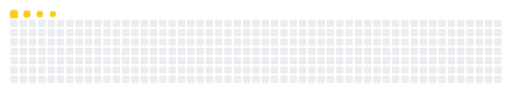
t = 0.00 s
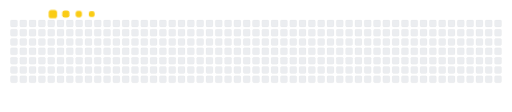
t = 0.90 s
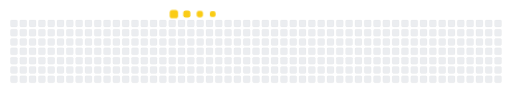
t = 3.70 s
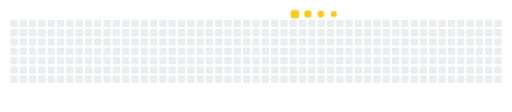
t = 6.50 s
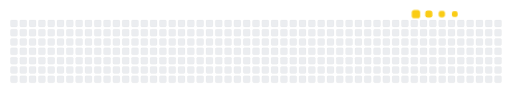
t = 9.30 s

The animated SVG that drew these frames (rendered in a browser with its animation timeline set to each time). Animation: 5 CSS @keyframes rules; frames cover the first 9.30 s, repeats indefinitely.

<svg viewBox="-16 -32 880 192" width="880" height="192" xmlns="http://www.w3.org/2000/svg"><desc>Generated with https://github.com/Platane/snk</desc><style>:root{--cb:#1b1f230a;--cs:#FACC15;--ce:#ebedf0;--c0:#ebedf0;--c1:#9be9a8;--c2:#40c463;--c3:#30a14e;--c4:#216e39}.c{shape-rendering:geometricPrecision;fill:var(--ce);stroke-width:1px;stroke:var(--cb);animation:none 100ms linear infinite;width:12px;height:12px}.u{transform-origin:0 0;transform:scale(0,1);animation:none linear 100ms infinite}.s{shape-rendering:geometricPrecision;fill:var(--cs);animation:none linear 100ms infinite}@keyframes s0{0%{transform:translate(0px,-16px)}}.s.s0{transform:translate(0px,-16px);animation-name:s0}@keyframes s1{0%{transform:translate(16px,-16px)}}.s.s1{transform:translate(16px,-16px);animation-name:s1}@keyframes s2{0%{transform:translate(32px,-16px)}}.s.s2{transform:translate(32px,-16px);animation-name:s2}@keyframes s3{0%{transform:translate(48px,-16px)}}.s.s3{transform:translate(48px,-16px);animation-name:s3}</style><rect class="c" x="2" y="2" rx="2" ry="2"/><rect class="c" x="2" y="18" rx="2" ry="2"/><rect class="c" x="2" y="34" rx="2" ry="2"/><rect class="c" x="2" y="50" rx="2" ry="2"/><rect class="c" x="2" y="66" rx="2" ry="2"/><rect class="c" x="2" y="82" rx="2" ry="2"/><rect class="c" x="2" y="98" rx="2" ry="2"/><rect class="c" x="18" y="2" rx="2" ry="2"/><rect class="c" x="18" y="18" rx="2" ry="2"/><rect class="c" x="18" y="34" rx="2" ry="2"/><rect class="c" x="18" y="50" rx="2" ry="2"/><rect class="c" x="18" y="66" rx="2" ry="2"/><rect class="c" x="18" y="82" rx="2" ry="2"/><rect class="c" x="18" y="98" rx="2" ry="2"/><rect class="c" x="34" y="2" rx="2" ry="2"/><rect class="c" x="34" y="18" rx="2" ry="2"/><rect class="c" x="34" y="34" rx="2" ry="2"/><rect class="c" x="34" y="50" rx="2" ry="2"/><rect class="c" x="34" y="66" rx="2" ry="2"/><rect class="c" x="34" y="82" rx="2" ry="2"/><rect class="c" x="34" y="98" rx="2" ry="2"/><rect class="c" x="50" y="2" rx="2" ry="2"/><rect class="c" x="50" y="18" rx="2" ry="2"/><rect class="c" x="50" y="34" rx="2" ry="2"/><rect class="c" x="50" y="50" rx="2" ry="2"/><rect class="c" x="50" y="66" rx="2" ry="2"/><rect class="c" x="50" y="82" rx="2" ry="2"/><rect class="c" x="50" y="98" rx="2" ry="2"/><rect class="c" x="66" y="2" rx="2" ry="2"/><rect class="c" x="66" y="18" rx="2" ry="2"/><rect class="c" x="66" y="34" rx="2" ry="2"/><rect class="c" x="66" y="50" rx="2" ry="2"/><rect class="c" x="66" y="66" rx="2" ry="2"/><rect class="c" x="66" y="82" rx="2" ry="2"/><rect class="c" x="66" y="98" rx="2" ry="2"/><rect class="c" x="82" y="2" rx="2" ry="2"/><rect class="c" x="82" y="18" rx="2" ry="2"/><rect class="c" x="82" y="34" rx="2" ry="2"/><rect class="c" x="82" y="50" rx="2" ry="2"/><rect class="c" x="82" y="66" rx="2" ry="2"/><rect class="c" x="82" y="82" rx="2" ry="2"/><rect class="c" x="82" y="98" rx="2" ry="2"/><rect class="c" x="98" y="2" rx="2" ry="2"/><rect class="c" x="98" y="18" rx="2" ry="2"/><rect class="c" x="98" y="34" rx="2" ry="2"/><rect class="c" x="98" y="50" rx="2" ry="2"/><rect class="c" x="98" y="66" rx="2" ry="2"/><rect class="c" x="98" y="82" rx="2" ry="2"/><rect class="c" x="98" y="98" rx="2" ry="2"/><rect class="c" x="114" y="2" rx="2" ry="2"/><rect class="c" x="114" y="18" rx="2" ry="2"/><rect class="c" x="114" y="34" rx="2" ry="2"/><rect class="c" x="114" y="50" rx="2" ry="2"/><rect class="c" x="114" y="66" rx="2" ry="2"/><rect class="c" x="114" y="82" rx="2" ry="2"/><rect class="c" x="114" y="98" rx="2" ry="2"/><rect class="c" x="130" y="2" rx="2" ry="2"/><rect class="c" x="130" y="18" rx="2" ry="2"/><rect class="c" x="130" y="34" rx="2" ry="2"/><rect class="c" x="130" y="50" rx="2" ry="2"/><rect class="c" x="130" y="66" rx="2" ry="2"/><rect class="c" x="130" y="82" rx="2" ry="2"/><rect class="c" x="130" y="98" rx="2" ry="2"/><rect class="c" x="146" y="2" rx="2" ry="2"/><rect class="c" x="146" y="18" rx="2" ry="2"/><rect class="c" x="146" y="34" rx="2" ry="2"/><rect class="c" x="146" y="50" rx="2" ry="2"/><rect class="c" x="146" y="66" rx="2" ry="2"/><rect class="c" x="146" y="82" rx="2" ry="2"/><rect class="c" x="146" y="98" rx="2" ry="2"/><rect class="c" x="162" y="2" rx="2" ry="2"/><rect class="c" x="162" y="18" rx="2" ry="2"/><rect class="c" x="162" y="34" rx="2" ry="2"/><rect class="c" x="162" y="50" rx="2" ry="2"/><rect class="c" x="162" y="66" rx="2" ry="2"/><rect class="c" x="162" y="82" rx="2" ry="2"/><rect class="c" x="162" y="98" rx="2" ry="2"/><rect class="c" x="178" y="2" rx="2" ry="2"/><rect class="c" x="178" y="18" rx="2" ry="2"/><rect class="c" x="178" y="34" rx="2" ry="2"/><rect class="c" x="178" y="50" rx="2" ry="2"/><rect class="c" x="178" y="66" rx="2" ry="2"/><rect class="c" x="178" y="82" rx="2" ry="2"/><rect class="c" x="178" y="98" rx="2" ry="2"/><rect class="c" x="194" y="2" rx="2" ry="2"/><rect class="c" x="194" y="18" rx="2" ry="2"/><rect class="c" x="194" y="34" rx="2" ry="2"/><rect class="c" x="194" y="50" rx="2" ry="2"/><rect class="c" x="194" y="66" rx="2" ry="2"/><rect class="c" x="194" y="82" rx="2" ry="2"/><rect class="c" x="194" y="98" rx="2" ry="2"/><rect class="c" x="210" y="2" rx="2" ry="2"/><rect class="c" x="210" y="18" rx="2" ry="2"/><rect class="c" x="210" y="34" rx="2" ry="2"/><rect class="c" x="210" y="50" rx="2" ry="2"/><rect class="c" x="210" y="66" rx="2" ry="2"/><rect class="c" x="210" y="82" rx="2" ry="2"/><rect class="c" x="210" y="98" rx="2" ry="2"/><rect class="c" x="226" y="2" rx="2" ry="2"/><rect class="c" x="226" y="18" rx="2" ry="2"/><rect class="c" x="226" y="34" rx="2" ry="2"/><rect class="c" x="226" y="50" rx="2" ry="2"/><rect class="c" x="226" y="66" rx="2" ry="2"/><rect class="c" x="226" y="82" rx="2" ry="2"/><rect class="c" x="226" y="98" rx="2" ry="2"/><rect class="c" x="242" y="2" rx="2" ry="2"/><rect class="c" x="242" y="18" rx="2" ry="2"/><rect class="c" x="242" y="34" rx="2" ry="2"/><rect class="c" x="242" y="50" rx="2" ry="2"/><rect class="c" x="242" y="66" rx="2" ry="2"/><rect class="c" x="242" y="82" rx="2" ry="2"/><rect class="c" x="242" y="98" rx="2" ry="2"/><rect class="c" x="258" y="2" rx="2" ry="2"/><rect class="c" x="258" y="18" rx="2" ry="2"/><rect class="c" x="258" y="34" rx="2" ry="2"/><rect class="c" x="258" y="50" rx="2" ry="2"/><rect class="c" x="258" y="66" rx="2" ry="2"/><rect class="c" x="258" y="82" rx="2" ry="2"/><rect class="c" x="258" y="98" rx="2" ry="2"/><rect class="c" x="274" y="2" rx="2" ry="2"/><rect class="c" x="274" y="18" rx="2" ry="2"/><rect class="c" x="274" y="34" rx="2" ry="2"/><rect class="c" x="274" y="50" rx="2" ry="2"/><rect class="c" x="274" y="66" rx="2" ry="2"/><rect class="c" x="274" y="82" rx="2" ry="2"/><rect class="c" x="274" y="98" rx="2" ry="2"/><rect class="c" x="290" y="2" rx="2" ry="2"/><rect class="c" x="290" y="18" rx="2" ry="2"/><rect class="c" x="290" y="34" rx="2" ry="2"/><rect class="c" x="290" y="50" rx="2" ry="2"/><rect class="c" x="290" y="66" rx="2" ry="2"/><rect class="c" x="290" y="82" rx="2" ry="2"/><rect class="c" x="290" y="98" rx="2" ry="2"/><rect class="c" x="306" y="2" rx="2" ry="2"/><rect class="c" x="306" y="18" rx="2" ry="2"/><rect class="c" x="306" y="34" rx="2" ry="2"/><rect class="c" x="306" y="50" rx="2" ry="2"/><rect class="c" x="306" y="66" rx="2" ry="2"/><rect class="c" x="306" y="82" rx="2" ry="2"/><rect class="c" x="306" y="98" rx="2" ry="2"/><rect class="c" x="322" y="2" rx="2" ry="2"/><rect class="c" x="322" y="18" rx="2" ry="2"/><rect class="c" x="322" y="34" rx="2" ry="2"/><rect class="c" x="322" y="50" rx="2" ry="2"/><rect class="c" x="322" y="66" rx="2" ry="2"/><rect class="c" x="322" y="82" rx="2" ry="2"/><rect class="c" x="322" y="98" rx="2" ry="2"/><rect class="c" x="338" y="2" rx="2" ry="2"/><rect class="c" x="338" y="18" rx="2" ry="2"/><rect class="c" x="338" y="34" rx="2" ry="2"/><rect class="c" x="338" y="50" rx="2" ry="2"/><rect class="c" x="338" y="66" rx="2" ry="2"/><rect class="c" x="338" y="82" rx="2" ry="2"/><rect class="c" x="338" y="98" rx="2" ry="2"/><rect class="c" x="354" y="2" rx="2" ry="2"/><rect class="c" x="354" y="18" rx="2" ry="2"/><rect class="c" x="354" y="34" rx="2" ry="2"/><rect class="c" x="354" y="50" rx="2" ry="2"/><rect class="c" x="354" y="66" rx="2" ry="2"/><rect class="c" x="354" y="82" rx="2" ry="2"/><rect class="c" x="354" y="98" rx="2" ry="2"/><rect class="c" x="370" y="2" rx="2" ry="2"/><rect class="c" x="370" y="18" rx="2" ry="2"/><rect class="c" x="370" y="34" rx="2" ry="2"/><rect class="c" x="370" y="50" rx="2" ry="2"/><rect class="c" x="370" y="66" rx="2" ry="2"/><rect class="c" x="370" y="82" rx="2" ry="2"/><rect class="c" x="370" y="98" rx="2" ry="2"/><rect class="c" x="386" y="2" rx="2" ry="2"/><rect class="c" x="386" y="18" rx="2" ry="2"/><rect class="c" x="386" y="34" rx="2" ry="2"/><rect class="c" x="386" y="50" rx="2" ry="2"/><rect class="c" x="386" y="66" rx="2" ry="2"/><rect class="c" x="386" y="82" rx="2" ry="2"/><rect class="c" x="386" y="98" rx="2" ry="2"/><rect class="c" x="402" y="2" rx="2" ry="2"/><rect class="c" x="402" y="18" rx="2" ry="2"/><rect class="c" x="402" y="34" rx="2" ry="2"/><rect class="c" x="402" y="50" rx="2" ry="2"/><rect class="c" x="402" y="66" rx="2" ry="2"/><rect class="c" x="402" y="82" rx="2" ry="2"/><rect class="c" x="402" y="98" rx="2" ry="2"/><rect class="c" x="418" y="2" rx="2" ry="2"/><rect class="c" x="418" y="18" rx="2" ry="2"/><rect class="c" x="418" y="34" rx="2" ry="2"/><rect class="c" x="418" y="50" rx="2" ry="2"/><rect class="c" x="418" y="66" rx="2" ry="2"/><rect class="c" x="418" y="82" rx="2" ry="2"/><rect class="c" x="418" y="98" rx="2" ry="2"/><rect class="c" x="434" y="2" rx="2" ry="2"/><rect class="c" x="434" y="18" rx="2" ry="2"/><rect class="c" x="434" y="34" rx="2" ry="2"/><rect class="c" x="434" y="50" rx="2" ry="2"/><rect class="c" x="434" y="66" rx="2" ry="2"/><rect class="c" x="434" y="82" rx="2" ry="2"/><rect class="c" x="434" y="98" rx="2" ry="2"/><rect class="c" x="450" y="2" rx="2" ry="2"/><rect class="c" x="450" y="18" rx="2" ry="2"/><rect class="c" x="450" y="34" rx="2" ry="2"/><rect class="c" x="450" y="50" rx="2" ry="2"/><rect class="c" x="450" y="66" rx="2" ry="2"/><rect class="c" x="450" y="82" rx="2" ry="2"/><rect class="c" x="450" y="98" rx="2" ry="2"/><rect class="c" x="466" y="2" rx="2" ry="2"/><rect class="c" x="466" y="18" rx="2" ry="2"/><rect class="c" x="466" y="34" rx="2" ry="2"/><rect class="c" x="466" y="50" rx="2" ry="2"/><rect class="c" x="466" y="66" rx="2" ry="2"/><rect class="c" x="466" y="82" rx="2" ry="2"/><rect class="c" x="466" y="98" rx="2" ry="2"/><rect class="c" x="482" y="2" rx="2" ry="2"/><rect class="c" x="482" y="18" rx="2" ry="2"/><rect class="c" x="482" y="34" rx="2" ry="2"/><rect class="c" x="482" y="50" rx="2" ry="2"/><rect class="c" x="482" y="66" rx="2" ry="2"/><rect class="c" x="482" y="82" rx="2" ry="2"/><rect class="c" x="482" y="98" rx="2" ry="2"/><rect class="c" x="498" y="2" rx="2" ry="2"/><rect class="c" x="498" y="18" rx="2" ry="2"/><rect class="c" x="498" y="34" rx="2" ry="2"/><rect class="c" x="498" y="50" rx="2" ry="2"/><rect class="c" x="498" y="66" rx="2" ry="2"/><rect class="c" x="498" y="82" rx="2" ry="2"/><rect class="c" x="498" y="98" rx="2" ry="2"/><rect class="c" x="514" y="2" rx="2" ry="2"/><rect class="c" x="514" y="18" rx="2" ry="2"/><rect class="c" x="514" y="34" rx="2" ry="2"/><rect class="c" x="514" y="50" rx="2" ry="2"/><rect class="c" x="514" y="66" rx="2" ry="2"/><rect class="c" x="514" y="82" rx="2" ry="2"/><rect class="c" x="514" y="98" rx="2" ry="2"/><rect class="c" x="530" y="2" rx="2" ry="2"/><rect class="c" x="530" y="18" rx="2" ry="2"/><rect class="c" x="530" y="34" rx="2" ry="2"/><rect class="c" x="530" y="50" rx="2" ry="2"/><rect class="c" x="530" y="66" rx="2" ry="2"/><rect class="c" x="530" y="82" rx="2" ry="2"/><rect class="c" x="530" y="98" rx="2" ry="2"/><rect class="c" x="546" y="2" rx="2" ry="2"/><rect class="c" x="546" y="18" rx="2" ry="2"/><rect class="c" x="546" y="34" rx="2" ry="2"/><rect class="c" x="546" y="50" rx="2" ry="2"/><rect class="c" x="546" y="66" rx="2" ry="2"/><rect class="c" x="546" y="82" rx="2" ry="2"/><rect class="c" x="546" y="98" rx="2" ry="2"/><rect class="c" x="562" y="2" rx="2" ry="2"/><rect class="c" x="562" y="18" rx="2" ry="2"/><rect class="c" x="562" y="34" rx="2" ry="2"/><rect class="c" x="562" y="50" rx="2" ry="2"/><rect class="c" x="562" y="66" rx="2" ry="2"/><rect class="c" x="562" y="82" rx="2" ry="2"/><rect class="c" x="562" y="98" rx="2" ry="2"/><rect class="c" x="578" y="2" rx="2" ry="2"/><rect class="c" x="578" y="18" rx="2" ry="2"/><rect class="c" x="578" y="34" rx="2" ry="2"/><rect class="c" x="578" y="50" rx="2" ry="2"/><rect class="c" x="578" y="66" rx="2" ry="2"/><rect class="c" x="578" y="82" rx="2" ry="2"/><rect class="c" x="578" y="98" rx="2" ry="2"/><rect class="c" x="594" y="2" rx="2" ry="2"/><rect class="c" x="594" y="18" rx="2" ry="2"/><rect class="c" x="594" y="34" rx="2" ry="2"/><rect class="c" x="594" y="50" rx="2" ry="2"/><rect class="c" x="594" y="66" rx="2" ry="2"/><rect class="c" x="594" y="82" rx="2" ry="2"/><rect class="c" x="594" y="98" rx="2" ry="2"/><rect class="c" x="610" y="2" rx="2" ry="2"/><rect class="c" x="610" y="18" rx="2" ry="2"/><rect class="c" x="610" y="34" rx="2" ry="2"/><rect class="c" x="610" y="50" rx="2" ry="2"/><rect class="c" x="610" y="66" rx="2" ry="2"/><rect class="c" x="610" y="82" rx="2" ry="2"/><rect class="c" x="610" y="98" rx="2" ry="2"/><rect class="c" x="626" y="2" rx="2" ry="2"/><rect class="c" x="626" y="18" rx="2" ry="2"/><rect class="c" x="626" y="34" rx="2" ry="2"/><rect class="c" x="626" y="50" rx="2" ry="2"/><rect class="c" x="626" y="66" rx="2" ry="2"/><rect class="c" x="626" y="82" rx="2" ry="2"/><rect class="c" x="626" y="98" rx="2" ry="2"/><rect class="c" x="642" y="2" rx="2" ry="2"/><rect class="c" x="642" y="18" rx="2" ry="2"/><rect class="c" x="642" y="34" rx="2" ry="2"/><rect class="c" x="642" y="50" rx="2" ry="2"/><rect class="c" x="642" y="66" rx="2" ry="2"/><rect class="c" x="642" y="82" rx="2" ry="2"/><rect class="c" x="642" y="98" rx="2" ry="2"/><rect class="c" x="658" y="2" rx="2" ry="2"/><rect class="c" x="658" y="18" rx="2" ry="2"/><rect class="c" x="658" y="34" rx="2" ry="2"/><rect class="c" x="658" y="50" rx="2" ry="2"/><rect class="c" x="658" y="66" rx="2" ry="2"/><rect class="c" x="658" y="82" rx="2" ry="2"/><rect class="c" x="658" y="98" rx="2" ry="2"/><rect class="c" x="674" y="2" rx="2" ry="2"/><rect class="c" x="674" y="18" rx="2" ry="2"/><rect class="c" x="674" y="34" rx="2" ry="2"/><rect class="c" x="674" y="50" rx="2" ry="2"/><rect class="c" x="674" y="66" rx="2" ry="2"/><rect class="c" x="674" y="82" rx="2" ry="2"/><rect class="c" x="674" y="98" rx="2" ry="2"/><rect class="c" x="690" y="2" rx="2" ry="2"/><rect class="c" x="690" y="18" rx="2" ry="2"/><rect class="c" x="690" y="34" rx="2" ry="2"/><rect class="c" x="690" y="50" rx="2" ry="2"/><rect class="c" x="690" y="66" rx="2" ry="2"/><rect class="c" x="690" y="82" rx="2" ry="2"/><rect class="c" x="690" y="98" rx="2" ry="2"/><rect class="c" x="706" y="2" rx="2" ry="2"/><rect class="c" x="706" y="18" rx="2" ry="2"/><rect class="c" x="706" y="34" rx="2" ry="2"/><rect class="c" x="706" y="50" rx="2" ry="2"/><rect class="c" x="706" y="66" rx="2" ry="2"/><rect class="c" x="706" y="82" rx="2" ry="2"/><rect class="c" x="706" y="98" rx="2" ry="2"/><rect class="c" x="722" y="2" rx="2" ry="2"/><rect class="c" x="722" y="18" rx="2" ry="2"/><rect class="c" x="722" y="34" rx="2" ry="2"/><rect class="c" x="722" y="50" rx="2" ry="2"/><rect class="c" x="722" y="66" rx="2" ry="2"/><rect class="c" x="722" y="82" rx="2" ry="2"/><rect class="c" x="722" y="98" rx="2" ry="2"/><rect class="c" x="738" y="2" rx="2" ry="2"/><rect class="c" x="738" y="18" rx="2" ry="2"/><rect class="c" x="738" y="34" rx="2" ry="2"/><rect class="c" x="738" y="50" rx="2" ry="2"/><rect class="c" x="738" y="66" rx="2" ry="2"/><rect class="c" x="738" y="82" rx="2" ry="2"/><rect class="c" x="738" y="98" rx="2" ry="2"/><rect class="c" x="754" y="2" rx="2" ry="2"/><rect class="c" x="754" y="18" rx="2" ry="2"/><rect class="c" x="754" y="34" rx="2" ry="2"/><rect class="c" x="754" y="50" rx="2" ry="2"/><rect class="c" x="754" y="66" rx="2" ry="2"/><rect class="c" x="754" y="82" rx="2" ry="2"/><rect class="c" x="754" y="98" rx="2" ry="2"/><rect class="c" x="770" y="2" rx="2" ry="2"/><rect class="c" x="770" y="18" rx="2" ry="2"/><rect class="c" x="770" y="34" rx="2" ry="2"/><rect class="c" x="770" y="50" rx="2" ry="2"/><rect class="c" x="770" y="66" rx="2" ry="2"/><rect class="c" x="770" y="82" rx="2" ry="2"/><rect class="c" x="770" y="98" rx="2" ry="2"/><rect class="c" x="786" y="2" rx="2" ry="2"/><rect class="c" x="786" y="18" rx="2" ry="2"/><rect class="c" x="786" y="34" rx="2" ry="2"/><rect class="c" x="786" y="50" rx="2" ry="2"/><rect class="c" x="786" y="66" rx="2" ry="2"/><rect class="c" x="786" y="82" rx="2" ry="2"/><rect class="c" x="786" y="98" rx="2" ry="2"/><rect class="c" x="802" y="2" rx="2" ry="2"/><rect class="c" x="802" y="18" rx="2" ry="2"/><rect class="c" x="802" y="34" rx="2" ry="2"/><rect class="c" x="802" y="50" rx="2" ry="2"/><rect class="c" x="802" y="66" rx="2" ry="2"/><rect class="c" x="802" y="82" rx="2" ry="2"/><rect class="c" x="802" y="98" rx="2" ry="2"/><rect class="c" x="818" y="2" rx="2" ry="2"/><rect class="c" x="818" y="18" rx="2" ry="2"/><rect class="c" x="818" y="34" rx="2" ry="2"/><rect class="c" x="818" y="50" rx="2" ry="2"/><rect class="c" x="818" y="66" rx="2" ry="2"/><rect class="c" x="818" y="82" rx="2" ry="2"/><rect class="c" x="818" y="98" rx="2" ry="2"/><rect class="c" x="834" y="2" rx="2" ry="2"/><rect class="c" x="834" y="18" rx="2" ry="2"/><rect class="c" x="834" y="34" rx="2" ry="2"/><rect class="c" x="834" y="50" rx="2" ry="2"/><rect class="c" x="834" y="66" rx="2" ry="2"/><rect class="c" x="834" y="82" rx="2" ry="2"/><rect class="c" x="834" y="98" rx="2" ry="2"/><rect class="s s0" x="0.8" y="0.8" width="14.4" height="14.4" rx="4.5" ry="4.5"/><rect class="s s1" x="1.8" y="1.8" width="12.3" height="12.3" rx="4.1" ry="4.1"/><rect class="s s2" x="2.6" y="2.6" width="10.8" height="10.8" rx="3.6" ry="3.6"/><rect class="s s3" x="3.0" y="3.0" width="9.9" height="9.9" rx="3.3" ry="3.3"/><style>@keyframes empty-calendar{0%,100%{transform:translate(0px,-16px)}35%{transform:translate(832px,-16px)}50%{transform:translate(832px,112px)}85%{transform:translate(0px,112px)}}.s.s0{animation:empty-calendar 32s linear -0s infinite}.s.s1{animation:empty-calendar 32s linear -0.3s infinite}.s.s2{animation:empty-calendar 32s linear -0.6s infinite}.s.s3{animation:empty-calendar 32s linear -0.9s infinite}</style></svg>
